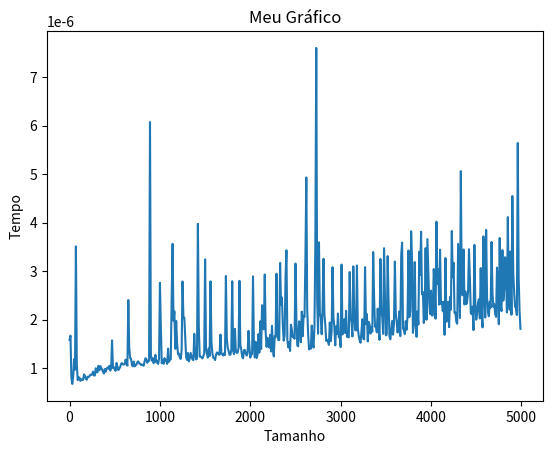

Generate this figure with matplotlib:
import time
import matplotlib.pyplot as plt
#####################################################
def busca_binaria(elemento, lista_ordenada):
  inicio = 0
  fim = len(lista_ordenada) - 1

  while inicio <= fim:
    meio = (inicio + fim) // 2
    valor_meio = lista_ordenada[meio]

    if valor_meio == elemento:
      return meio
    elif valor_meio < elemento:
      inicio = meio + 1
    else:
      fim = meio - 1

  return -1  # Elemento não encontrado
#####################################################
tmLista = []
tmExecu = []
lista = []

for i in range(500):
    tmLista.append(i*10)

for n in tmLista:
    for i in range(n):
        lista.append(1)
    indice = n // 2
    inicio = time.perf_counter()
    busca_binaria(indice, lista)
    fim = time.perf_counter()

    tempo_execucao = fim - inicio
    tmExecu.append(tempo_execucao)
    #print("Tamanho:",n,"Tempo de execução:", tempo_execucao, "segundos")

# Dados
x = tmLista
y = tmExecu

# Criar o gráfico
plt.plot(x, y)

# Personalizar o gráfico
plt.xlabel("Tamanho")
plt.ylabel("Tempo")
plt.title("Meu Gráfico")

# Exibir o gráfico
plt.show()
